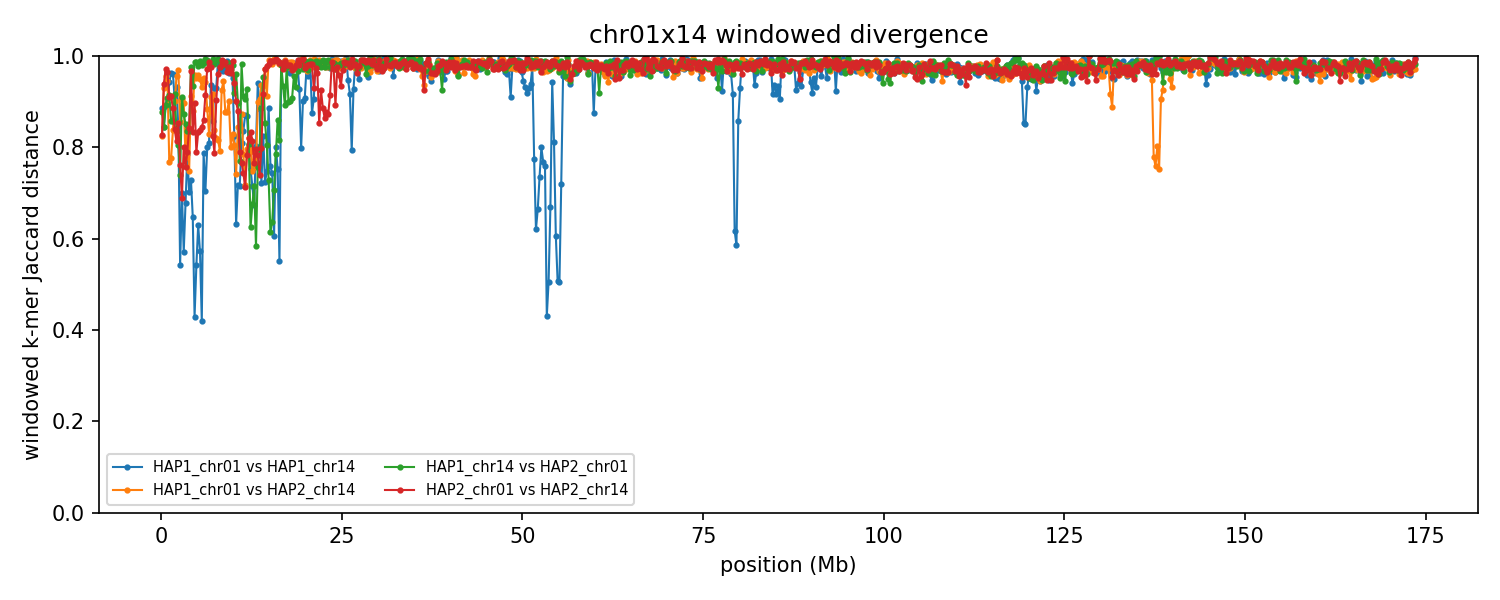

The file beside this chart, header and first rows:
group	win_start	win_end	unit_a	unit_b	hap_a	hap_b	chrom_a	chrom_b	kmers_a	kmers_b	shared	union	jaccard_distance
chr01x14	1	250000	HAP1_chr01	HAP1_chr14	HAP1	HAP1	1	14	214282	198136	42155	370263	0.8861
chr01x14	1	250000	HAP1_chr01	HAP2_chr14	HAP1	HAP2	1	14	214282	236037	66797	383522	0.8258
chr01x14	1	250000	HAP1_chr14	HAP2_chr01	HAP1	HAP2	14	1	198136	212405	45140	365401	0.8765
chr01x14	1	250000	HAP2_chr01	HAP2_chr14	HAP2	HAP2	1	14	212405	236037	65913	382529	0.8277
chr01x14	250001	500000	HAP1_chr01	HAP1_chr14	HAP1	HAP1	1	14	214473	213060	57864	369669	0.8435
chr01x14	250001	500000	HAP1_chr01	HAP2_chr14	HAP1	HAP2	1	14	214473	221938	28963	407448	0.9289
chr01x14	250001	500000	HAP1_chr14	HAP2_chr01	HAP1	HAP2	14	1	213060	209970	56611	366419	0.8455
chr01x14	250001	500000	HAP2_chr01	HAP2_chr14	HAP2	HAP2	1	14	209970	221938	24760	407148	0.9392
chr01x14	500001	750000	HAP1_chr01	HAP1_chr14	HAP1	HAP1	1	14	217739	206357	41508	382588	0.8915
chr01x14	500001	750000	HAP1_chr01	HAP2_chr14	HAP1	HAP2	1	14	217739	212251	17749	412241	0.9569
chr01x14	500001	750000	HAP1_chr14	HAP2_chr01	HAP1	HAP2	14	1	206357	229410	42219	393548	0.8927
chr01x14	500001	750000	HAP2_chr01	HAP2_chr14	HAP2	HAP2	1	14	229410	212251	12360	429301	0.9712
chr01x14	750001	1000000	HAP1_chr01	HAP1_chr14	HAP1	HAP1	1	14	220730	211495	40270	391955	0.8973
chr01x14	750001	1000000	HAP1_chr01	HAP2_chr14	HAP1	HAP2	1	14	220730	202550	21893	401387	0.9455
chr01x14	750001	1000000	HAP1_chr14	HAP2_chr01	HAP1	HAP2	14	1	211495	221499	36351	396643	0.9084
chr01x14	750001	1000000	HAP2_chr01	HAP2_chr14	HAP2	HAP2	1	14	221499	202550	14531	409518	0.9645
chr01x14	1000001	1250000	HAP1_chr01	HAP1_chr14	HAP1	HAP1	1	14	223604	223121	24200	422525	0.9427
chr01x14	1000001	1250000	HAP1_chr01	HAP2_chr14	HAP1	HAP2	1	14	223604	213539	82398	354745	0.7677
chr01x14	1000001	1250000	HAP1_chr14	HAP2_chr01	HAP1	HAP2	14	1	223121	219360	35141	407340	0.9137
chr01x14	1000001	1250000	HAP2_chr01	HAP2_chr14	HAP2	HAP2	1	14	219360	213539	35539	397360	0.9106
chr01x14	1250001	1500000	HAP1_chr01	HAP1_chr14	HAP1	HAP1	1	14	212932	218579	15424	416087	0.9629
chr01x14	1250001	1500000	HAP1_chr01	HAP2_chr14	HAP1	HAP2	1	14	212932	213166	77963	348135	0.7761
chr01x14	1250001	1500000	HAP1_chr14	HAP2_chr01	HAP1	HAP2	14	1	218579	218747	54159	383167	0.8587
chr01x14	1250001	1500000	HAP2_chr01	HAP2_chr14	HAP2	HAP2	1	14	218747	213166	35035	396878	0.9117
chr01x14	1500001	1750000	HAP1_chr01	HAP1_chr14	HAP1	HAP1	1	14	187148	221157	15352	392953	0.9609
chr01x14	1500001	1750000	HAP1_chr01	HAP2_chr14	HAP1	HAP2	1	14	187148	213780	56120	344808	0.8372
chr01x14	1500001	1750000	HAP1_chr14	HAP2_chr01	HAP1	HAP2	14	1	221157	212055	53670	379542	0.8586
chr01x14	1500001	1750000	HAP2_chr01	HAP2_chr14	HAP2	HAP2	1	14	212055	213780	43781	382054	0.8854
chr01x14	1750001	2000000	HAP1_chr01	HAP1_chr14	HAP1	HAP1	1	14	217025	218230	37297	397958	0.9063
chr01x14	1750001	2000000	HAP1_chr01	HAP2_chr14	HAP1	HAP2	1	14	217025	198993	37605	378413	0.9006
chr01x14	1750001	2000000	HAP1_chr14	HAP2_chr01	HAP1	HAP2	14	1	218230	202170	32494	387906	0.9162
chr01x14	1750001	2000000	HAP2_chr01	HAP2_chr14	HAP2	HAP2	1	14	202170	198993	55610	345553	0.8391
chr01x14	2000001	2250000	HAP1_chr01	HAP1_chr14	HAP1	HAP1	1	14	215216	202939	26383	391772	0.9327
chr01x14	2000001	2250000	HAP1_chr01	HAP2_chr14	HAP1	HAP2	1	14	215216	185446	16467	384195	0.9571
chr01x14	2000001	2250000	HAP1_chr14	HAP2_chr01	HAP1	HAP2	14	1	202939	235375	62147	376167	0.8348
chr01x14	2000001	2250000	HAP2_chr01	HAP2_chr14	HAP2	HAP2	1	14	235375	185446	66304	354517	0.813
chr01x14	2250001	2500000	HAP1_chr01	HAP1_chr14	HAP1	HAP1	1	14	225711	235301	62238	398774	0.8439
chr01x14	2250001	2500000	HAP1_chr01	HAP2_chr14	HAP1	HAP2	1	14	225711	218884	12928	431667	0.9701
chr01x14	2250001	2500000	HAP1_chr14	HAP2_chr01	HAP1	HAP2	14	1	235301	230332	75653	389980	0.806
chr01x14	2250001	2500000	HAP2_chr01	HAP2_chr14	HAP2	HAP2	1	14	230332	218884	57346	391870	0.8537
chr01x14	2500001	2750000	HAP1_chr01	HAP1_chr14	HAP1	HAP1	1	14	234807	232246	146546	320507	0.5428
chr01x14	2500001	2750000	HAP1_chr01	HAP2_chr14	HAP1	HAP2	1	14	234807	235359	59574	410592	0.8549
chr01x14	2500001	2750000	HAP1_chr14	HAP2_chr01	HAP1	HAP2	14	1	232246	231293	96025	367514	0.7387
chr01x14	2500001	2750000	HAP2_chr01	HAP2_chr14	HAP2	HAP2	1	14	231293	235359	90055	376597	0.7609
chr01x14	2750001	3000000	HAP1_chr01	HAP1_chr14	HAP1	HAP1	1	14	223547	220715	102760	341502	0.6991
chr01x14	2750001	3000000	HAP1_chr01	HAP2_chr14	HAP1	HAP2	1	14	223547	230942	39418	415071	0.905
chr01x14	2750001	3000000	HAP1_chr14	HAP2_chr01	HAP1	HAP2	14	1	220715	206814	35521	392008	0.9094
chr01x14	2750001	3000000	HAP2_chr01	HAP2_chr14	HAP2	HAP2	1	14	206814	230942	103602	334154	0.69
chr01x14	3000001	3250000	HAP1_chr01	HAP1_chr14	HAP1	HAP1	1	14	223522	211717	130650	304589	0.5711
chr01x14	3000001	3250000	HAP1_chr01	HAP2_chr14	HAP1	HAP2	1	14	223522	194739	39255	379006	0.8964
chr01x14	3000001	3250000	HAP1_chr14	HAP2_chr01	HAP1	HAP2	14	1	211717	225345	49485	387577	0.8723
chr01x14	3000001	3250000	HAP2_chr01	HAP2_chr14	HAP2	HAP2	1	14	225345	194739	69570	350514	0.8015
chr01x14	3250001	3500000	HAP1_chr01	HAP1_chr14	HAP1	HAP1	1	14	234295	233928	113798	354425	0.6789
chr01x14	3250001	3500000	HAP1_chr01	HAP2_chr14	HAP1	HAP2	1	14	234295	229218	83770	379743	0.7794
chr01x14	3250001	3500000	HAP1_chr14	HAP2_chr01	HAP1	HAP2	14	1	233928	228131	60168	401891	0.8503
chr01x14	3250001	3500000	HAP2_chr01	HAP2_chr14	HAP2	HAP2	1	14	228131	229218	89670	367679	0.7561
chr01x14	3500001	3750000	HAP1_chr01	HAP1_chr14	HAP1	HAP1	1	14	203144	210585	73247	340482	0.7849
chr01x14	3500001	3750000	HAP1_chr01	HAP2_chr14	HAP1	HAP2	1	14	203144	217764	56956	363952	0.8435
chr01x14	3500001	3750000	HAP1_chr14	HAP2_chr01	HAP1	HAP2	14	1	210585	236975	63407	384153	0.8349
chr01x14	3500001	3750000	HAP2_chr01	HAP2_chr14	HAP2	HAP2	1	14	236975	217764	78915	375824	0.79
... 2,720 more rows
